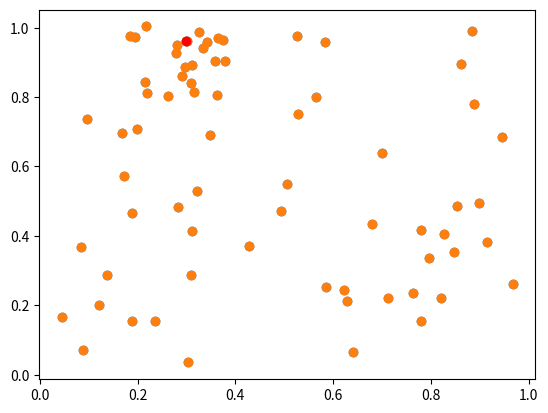

Recreate this plot in Python.
import numpy as np
import numpy.linalg as la
import matplotlib.pyplot as plt
def largest_eigenvector(probability_matrix):
    #Start with random vector and get largest eigenvector out of probability
    vec = np.zeros(len(probability_matrix)) + 1
    for i in range(5):
        vec = probability_matrix@vec
        vec = vec/(la.norm(vec))
    return vec

xs = np.random.random(50)
ys = np.random.random(50)

xs = np.concatenate((xs, np.random.random() + np.random.random(20)/5))
ys = np.concatenate((ys, np.random.random() + np.random.random(20)/5))

coords = []
for i in range(70):
    coords.append([xs[i],ys[i]])
coords = np.array(coords)

plt.scatter(xs,ys)
plt.show()

adj = np.zeros((70,70))
for i in range(70):
    for j in range(i):
        adj[i][j] = 1/la.norm(coords[i]-coords[j])
        adj[j][i] = 1/la.norm(coords[i]-coords[j])

maxc = coords[np.argmax(largest_eigenvector(adj))]
plt.scatter(xs,ys)
plt.scatter([maxc[0]],[maxc[1]],c='red')
plt.show()